Image classification data set "data" (finknj/ChessMate on GitHub). Class labels (13): blue bishop, blue king, blue knight, blue pawn, blue queen, blue rook, temp, yellow bishop, yellow king, yellow knight, yellow pawn, yellow queen, yellow rook.

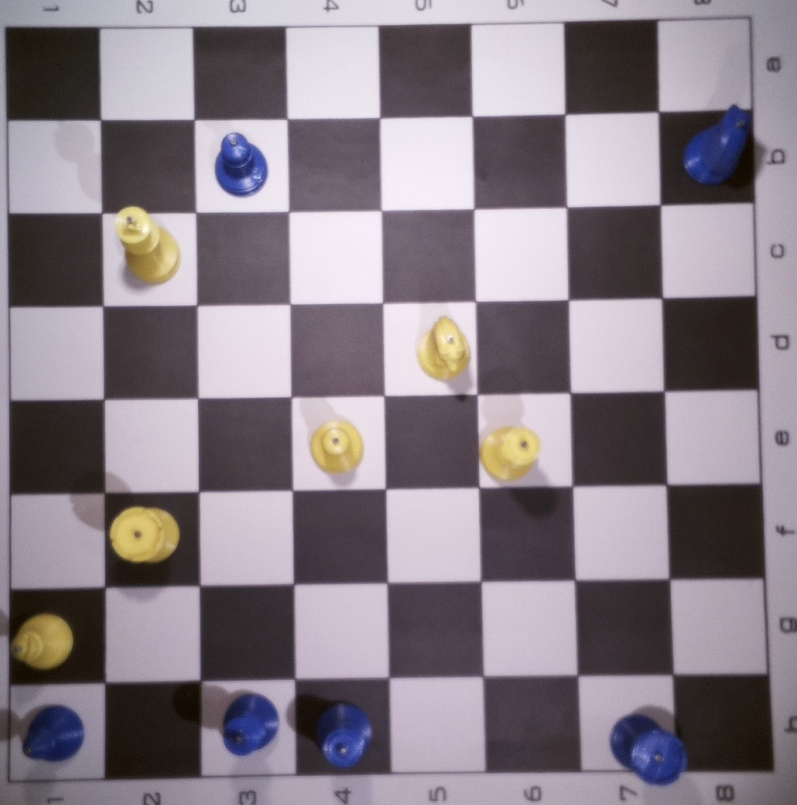
Label: temp

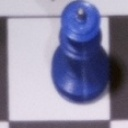
Label: blue queen

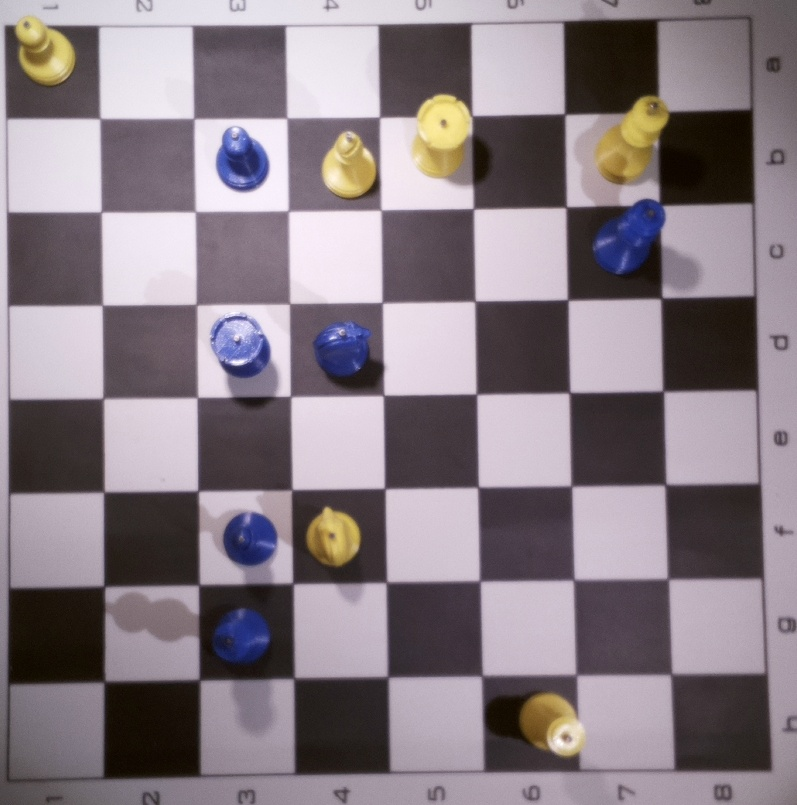
Label: temp

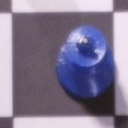
Label: blue king

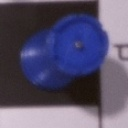
Label: blue rook

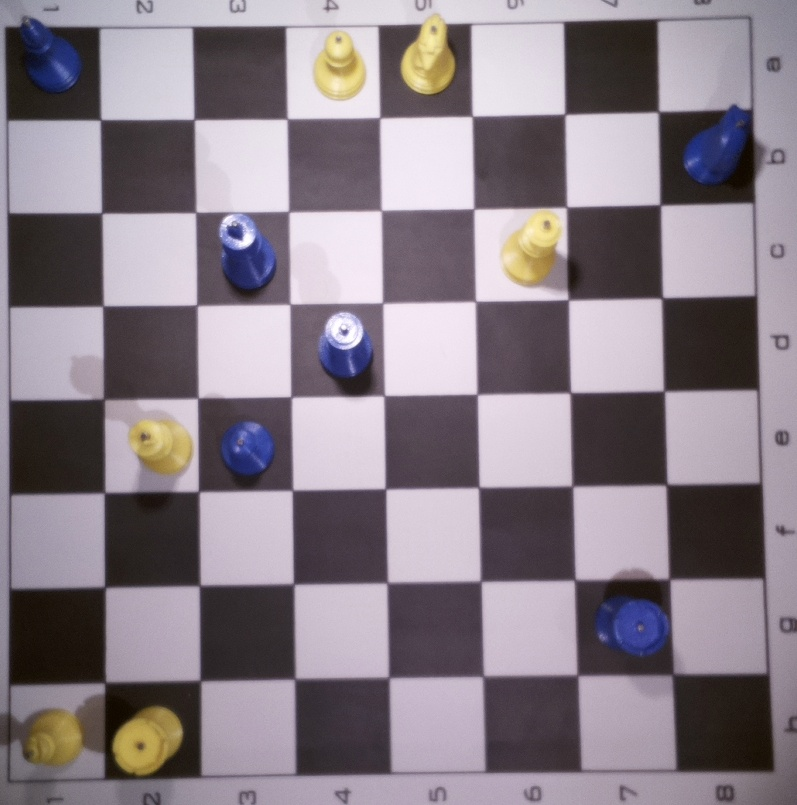
Label: temp
